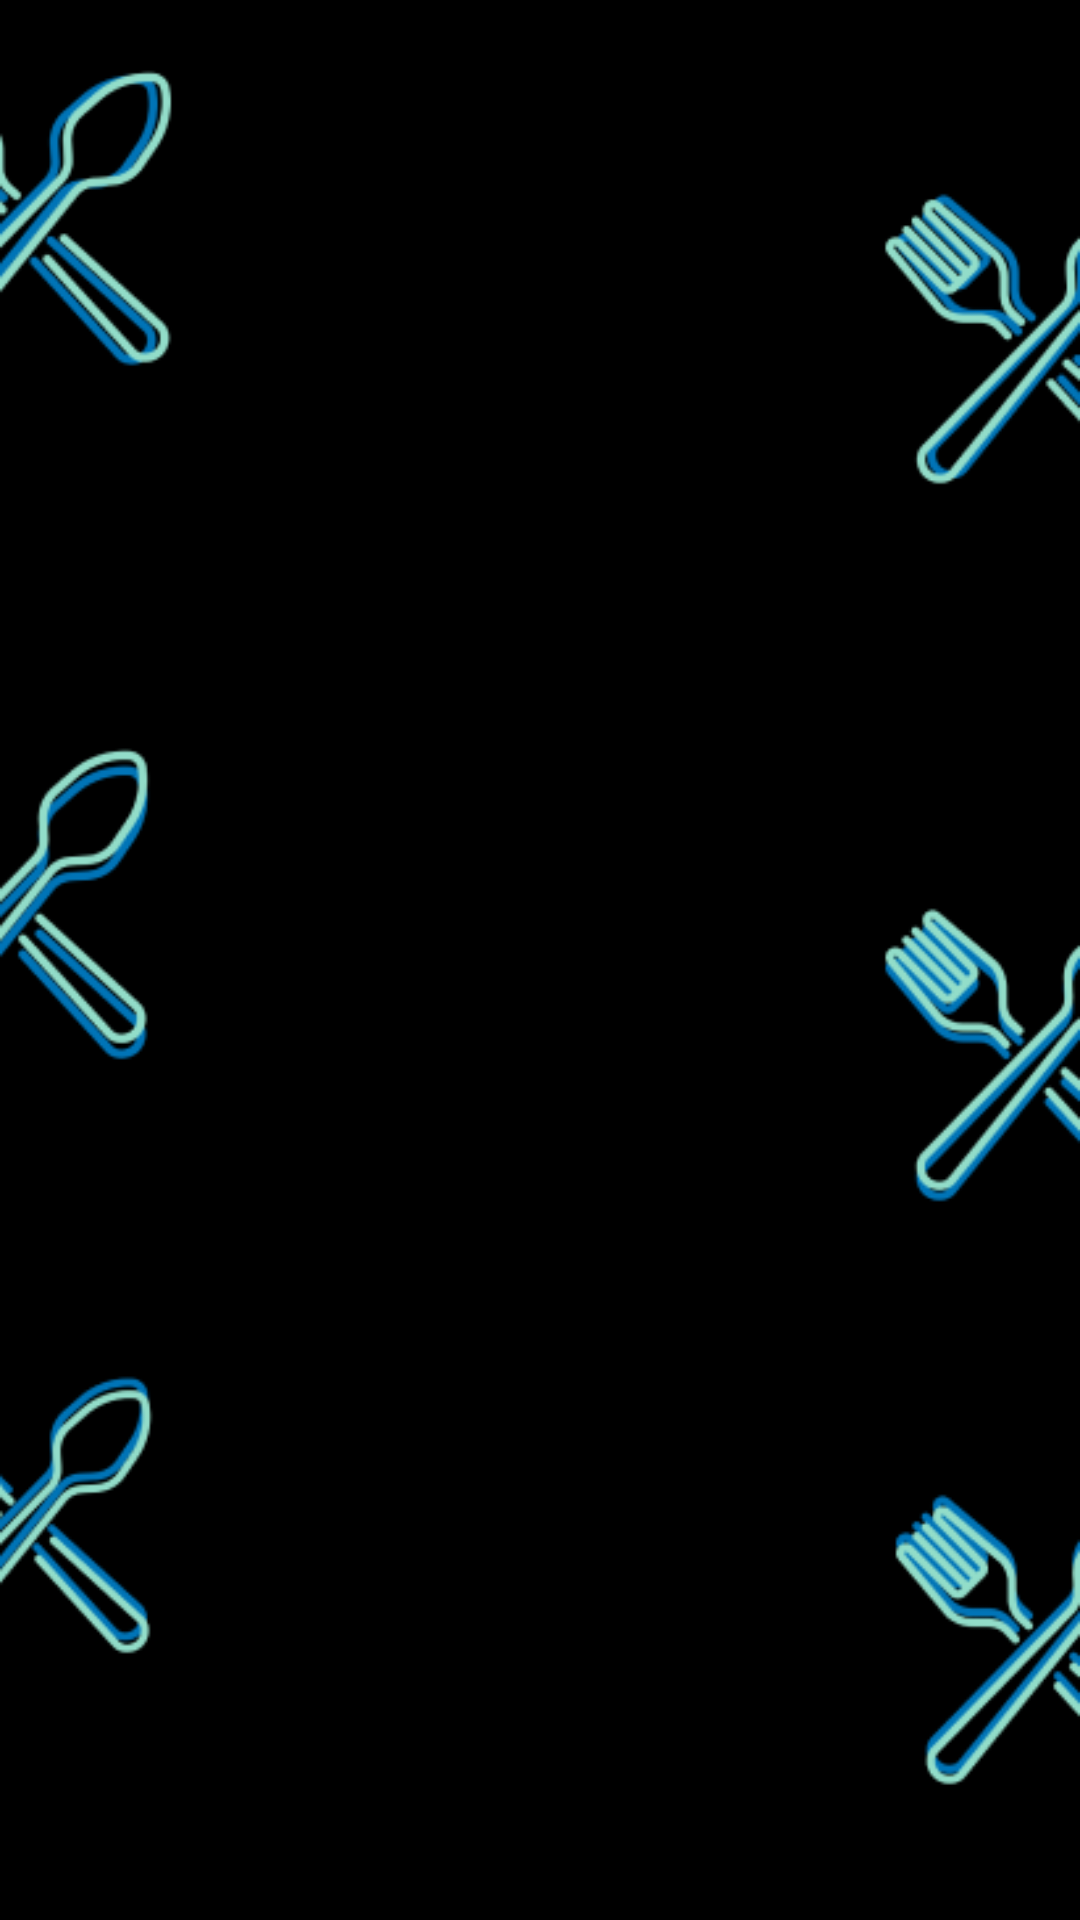

Layout XML and referenced resources for this Android screen:
<!-- AndroidManifest.xml: activity theme BmrTheme.NoActionBar -->
<!-- res/layout/activity_list_menu.xml -->
<?xml version="1.0" encoding="utf-8"?>
<androidx.constraintlayout.widget.ConstraintLayout android:layout_width="match_parent"
    android:layout_height="match_parent"
    xmlns:app="http://schemas.android.com/apk/res-auto"
    android:background="#000"
    xmlns:android="http://schemas.android.com/apk/res/android">

    <ImageView
        android:layout_width="match_parent"
        android:layout_height="match_parent"
        android:scaleType="centerCrop"
        android:src="@drawable/background_spork_mobile_portrait" />

    <FrameLayout
        android:id="@+id/list_detail_menu_fragment"
        android:layout_width="match_parent"
        android:layout_height="match_parent"/>

</androidx.constraintlayout.widget.ConstraintLayout>
<!-- resources referenced by this layout -->
<resources>
  <!-- drawable background_spork_mobile_portrait: png bitmap (drawable, 51032 bytes) -->
  <style name="BmrTheme.NoActionBar">
          <item name="windowActionBar">false</item>
          <item name="windowNoTitle">true</item>
      </style>
</resources>
